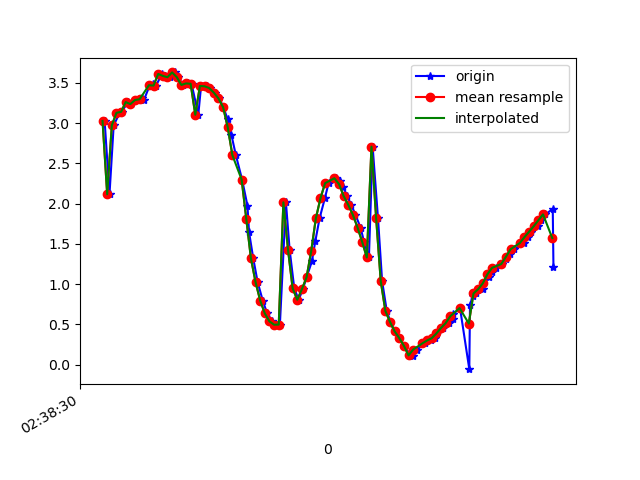

The table this chart was drawn from, first rows:
1617849510209, 545153769299945, 3.0253441, -1.2475104, 9.237479
1617849510230, 545153788530715, 2.115, -1.213, 9.492
1617849510248, 545153807761485, 2.97, -1.36, 9.24
1617849510274, 545153826992255, 3.127, -1.378, 9.185
1617849510283, 545153846223025, 3.138, -1.433, 9.173
1617849510309, 545153865453795, 3.26, -1.452, 9.127
1617849510321, 545153884684565, 3.235, -1.461, 9.135
1617849510340, 545153903915335, 3.285, -1.591, 9.095
1617849510369, 545153923146105, 3.309, -1.58, 9.088
1617849510378, 545153942376875, 3.282, -1.614, 9.092
1617849510402, 545153961607645, 3.457, -1.65, 9.02
1617849510417, 545153980838415, 3.481, -1.637, 9.014
1617849510431, 545154000069185, 3.465, -1.685, 9.011
1617849510456, 545154019299955, 3.609, -1.709, 8.95
1617849510470, 545154038530725, 3.585, -1.724, 8.956
1617849510493, 545154057761495, 3.568, -1.857, 8.936
1617849510513, 545154076992265, 3.628, -1.987, 8.884
1617849510527, 545154096223035, 3.57, -2.28, 8.837
1617849510546, 545154115453805, 3.473, -2.841, 8.713
1617849510568, 545154134684575, 3.491, -3.572, 8.432
1617849510584, 545154153915345, 3.487, -4.481, 7.987
1617849510613, 545154173146115, 3.102, -5.45, 7.531
1617849510625, 545154192376885, 3.46, -6.726, 6.232
1617849510650, 545154211607655, 3.456, -7.819, 4.792
1617849510665, 545154230838425, 3.434, -8.622, 3.148
1617849510685, 545154250069195, 3.377, -9.068, 1.554
1617849510704, 545154269299965, 3.305, -9.225, 0.134
1617849510721, 545154288530735, 3.196, -9.193, -1.149
1617849510740, 545154307761505, 3.044, -9.018, -2.333
1617849510756, 545154326992275, 2.85, -8.736, -3.405
1617849510775, 545154346223045, 2.602, -8.418, -4.29
1617849510802, 545154365453815, 2.298, -8.132, -4.962
1617849510825, 545154384684585, 1.975, -7.906, -5.444
1617849510832, 545154403915355, 1.645, -7.747, -5.773
1617849510850, 545154423146125, 1.32, -7.625, -6.013
1617849510869, 545154442376895, 1.025, -7.515, -6.205
1617849510891, 545154461607665, 0.7961, -7.424, -6.348
1617849510910, 545154480838435, 0.6362, -7.376, -6.42
1617849510933, 545154500069205, 0.5375, -7.395, -6.409
1617849510947, 545154519299975, 0.4962, -7.447, -6.352
1617849510965, 545154538530745, 0.4979, -7.509, -6.277
1617849510991, 545154557761515, 2.016, -7.291, -6.231
1617849511007, 545154576992285, 1.428, -7.56, -6.07
1617849511027, 545154596223055, 0.9475, -7.768, -5.899
1617849511046, 545154615453825, 0.8062, -7.924, -5.71
1617849511064, 545154634684595, 0.938, -8.061, -5.494
1617849511080, 545154653915365, 1.085, -8.176, -5.294
1617849511103, 545154673146135, 1.282, -8.269, -5.101
1617849511118, 545154692376905, 1.537, -8.357, -4.883
1617849511136, 545154711607675, 1.815, -8.492, -4.543
1617849511159, 545154730838445, 2.067, -8.703, -4.003
1617849511175, 545154750069215, 2.253, -8.996, -3.169
1617849511206, 545154769299985, 2.314, -9.258, -2.229
1617849511225, 545154788530755, 2.281, -9.414, -1.485
1617849511239, 545154807876735, 2.202, -9.487, -1.089
1617849511255, 545154827107505, 2.093, -9.529, -0.9228
1617849511273, 545154846338275, 1.984, -9.568, -0.7414
1617849511291, 545154865569045, 1.859, -9.615, -0.3593
1617849511313, 545154884799815, 1.702, -9.646, 0.316
1617849511328, 545154904030585, 1.524, -9.613, 1.142
1617849511349, 545154923261355, 1.331, -9.526, 1.875
... 41 more rows
